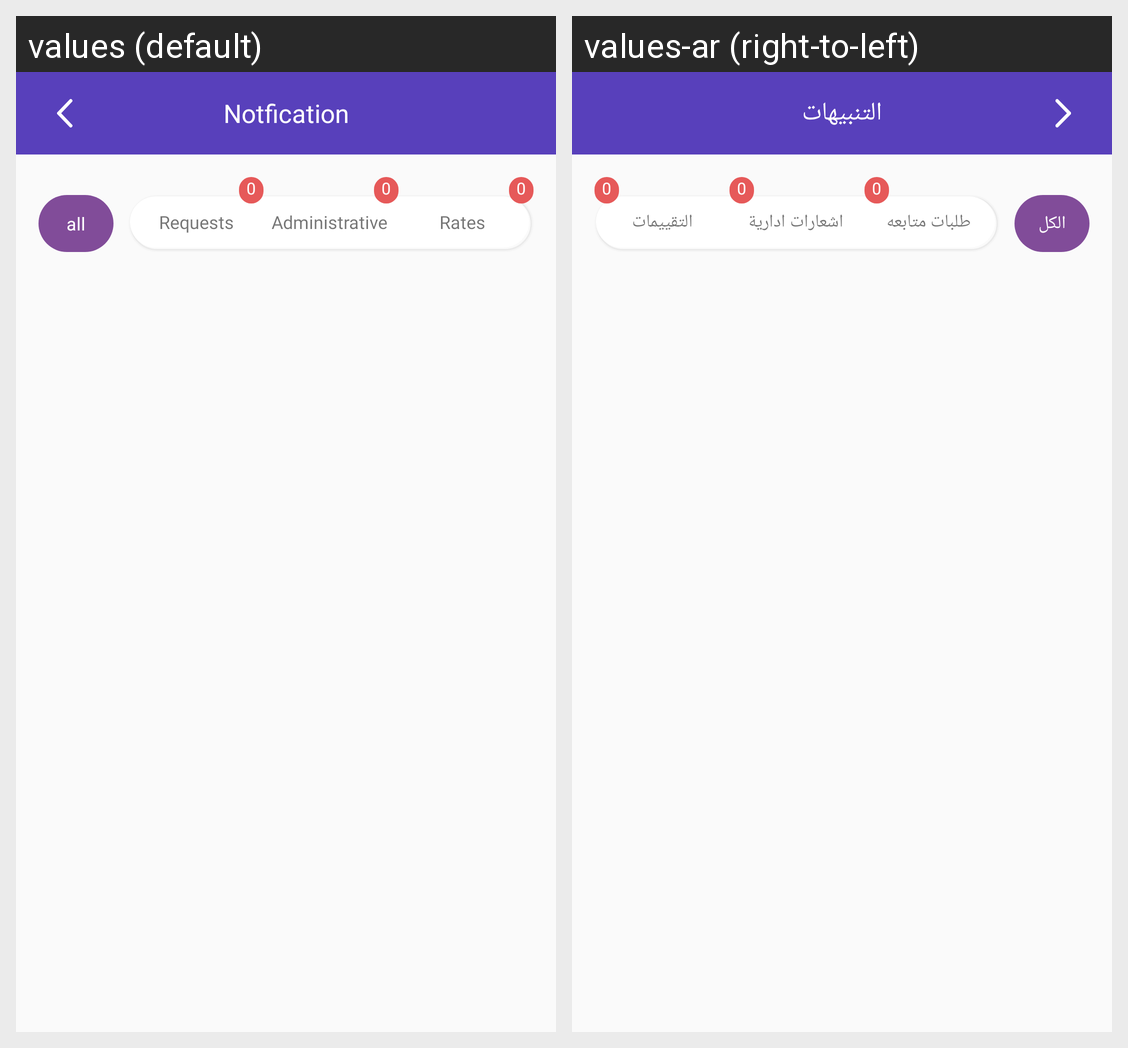

The same Android screen rendered under two of its app's locales, left to right. List the strings drawn on it with the default value and each locale's translation.
Android screen res/layout/activity_notfication_actvity.xml rendered under 2 locales, left to right: values (default), values-ar (right-to-left). Device: Nexus 5 (rendered at 1080×1920; each locale shown at half size, 540×960, under a caption strip naming it); theme AppTheme.
Strings drawn on this screen, with the default value and each locale's value (text and hints the layout hard-codes, and strings that could not be matched under every locale, appear in the picture but are not listed):

Notfication_bottm
  values: Notfication
  values-ar: التنبيهات

NotTitle
  values: Notfication
  values-ar: التنبيهات

All_title_notfication
  values: all
  values-ar: الكل

Requests_title_notfication
  values: Requests
  values-ar: طلبات متابعه

Administrativenotices_title_notfication
  values: Administrative
  values-ar: اشعارات ادارية

news_title_notfication
  values: Rates
  values-ar: التقييمات
